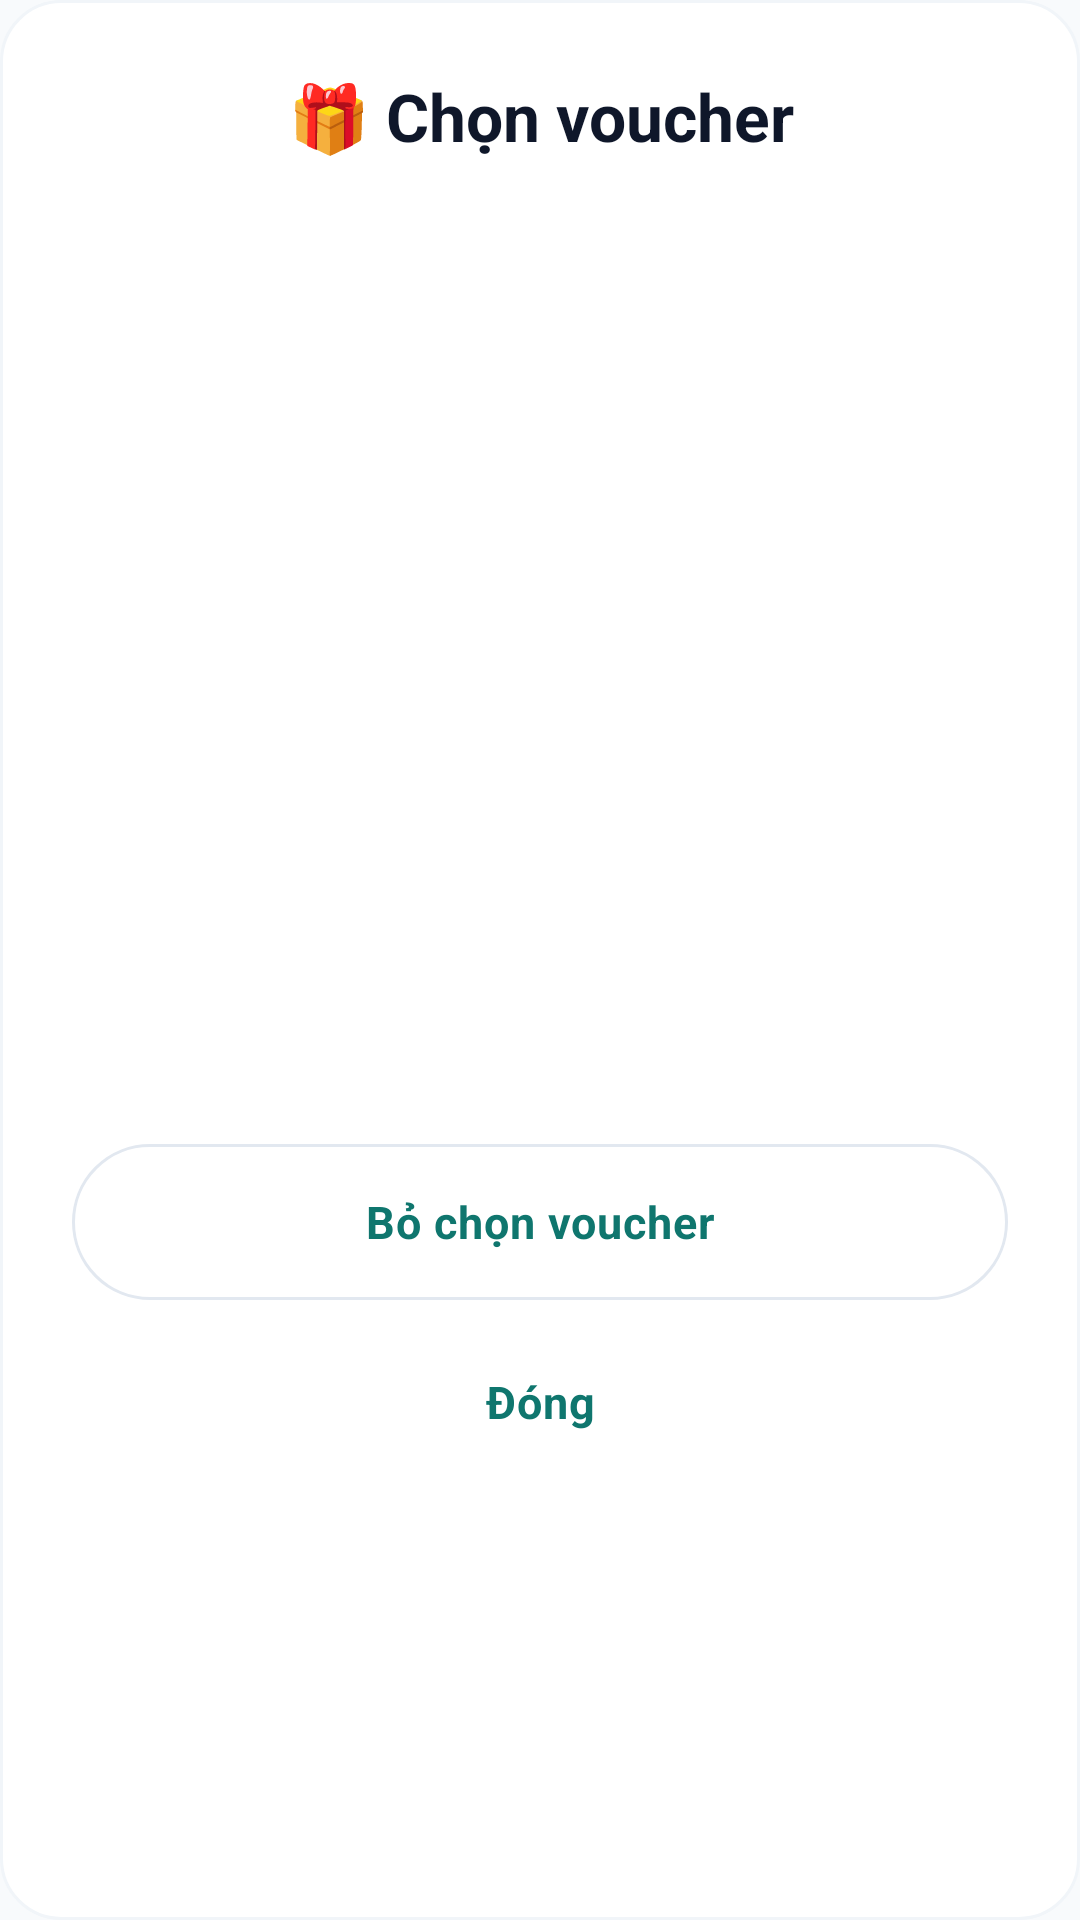

Produce the Android XML layout that renders to this screen, including the resource entries it uses.
<!-- AndroidManifest.xml: application theme Theme.Quan_Ly_Ban_Ve -->
<!-- res/layout/user_dialog_chon_voucher.xml -->
<?xml version="1.0" encoding="utf-8"?>
<LinearLayout xmlns:android="http://schemas.android.com/apk/res/android"
    android:layout_width="match_parent"
    android:layout_height="wrap_content"
    android:background="@drawable/bg_card_modern"
    android:orientation="vertical"
    android:padding="@dimen/space_xxl">

    <TextView
        android:layout_width="match_parent"
        android:layout_height="wrap_content"
        android:gravity="center"
        android:text="🎁 Chọn voucher"
        style="@style/App.Text.HeadingLg" />

    <androidx.recyclerview.widget.RecyclerView
        android:id="@+id/rcvVoucher"
        android:layout_width="match_parent"
        android:layout_height="300dp"
        android:layout_marginTop="@dimen/space_lg"
        android:clipToPadding="false" />

    <Button
        android:id="@+id/btnBoChonVoucher"
        style="@style/App.Button.Outline"
        android:layout_width="match_parent"
        android:layout_height="@dimen/btn_height"
        android:layout_marginTop="@dimen/space_md"
        android:text="Bỏ chọn voucher" />

    <Button
        android:id="@+id/btnDong"
        style="@style/App.Button.Ghost"
        android:layout_width="match_parent"
        android:layout_height="@dimen/btn_height"
        android:layout_marginTop="@dimen/space_sm"
        android:text="Đóng" />
</LinearLayout>
<!-- resources referenced by this layout -->
<resources>
  <dimen name="btn_height">52dp</dimen>
  <dimen name="space_lg">16dp</dimen>
  <dimen name="space_md">12dp</dimen>
  <dimen name="space_sm">8dp</dimen>
  <dimen name="space_xxl">24dp</dimen>
  <!-- drawable bg_card_modern (drawable) -->
  <?xml version="1.0" encoding="utf-8"?>
  <shape xmlns:android="http://schemas.android.com/apk/res/android">
      <solid android:color="@color/mauNenCard" />
      <corners android:radius="@dimen/radius_xl" />
      <stroke
          android:width="@dimen/border_thin"
          android:color="@color/mauVienNhat" />
  </shape>
  <style name="App.Button.Ghost">
          <item name="android:background">@drawable/bg_nut_ghost</item>
          <item name="android:textColor">@color/mauTimChinh</item>
          <item name="android:minHeight">@dimen/btn_height_sm</item>
      </style>
  <style name="App.Button.Outline">
          <item name="android:background">@drawable/bg_nut_outline_selector</item>
          <item name="android:textColor">@color/mauTimChinh</item>
      </style>
  <style name="App.Text.HeadingLg">
          <item name="android:textSize">@dimen/text_heading_lg</item>
          <item name="android:textStyle">bold</item>
      </style>
  <style name="Theme.Quan_Ly_Ban_Ve" parent="Base.Theme.Quan_Ly_Ban_Ve" />
  <color name="mauNenCard">#FFFFFF</color>
  <dimen name="radius_xl">20dp</dimen>
  <dimen name="border_thin">1dp</dimen>
  <color name="mauVienNhat">#F1F5F9</color>
  <!-- drawable bg_nut_ghost (drawable) -->
  <?xml version="1.0" encoding="utf-8"?>
  <selector xmlns:android="http://schemas.android.com/apk/res/android">
      <item android:state_pressed="true">
          <shape>
              <solid android:color="@color/mauTimNhat" />
              <corners android:radius="@dimen/radius_pill" />
          </shape>
      </item>
      <item>
          <shape>
              <solid android:color="@android:color/transparent" />
              <corners android:radius="@dimen/radius_pill" />
          </shape>
      </item>
  </selector>
  <color name="mauTimChinh">#0F766E</color>
  <dimen name="btn_height_sm">44dp</dimen>
  <dimen name="text_heading_lg">22sp</dimen>
  <color name="mauTimNhat">#CCFBF1</color>
  <dimen name="radius_pill">100dp</dimen>
  <color name="mauVien">#E2E8F0</color>
  <color name="mauNenChinh">#F8FAFC</color>
  <color name="mauTimDam">#115E59</color>
  <color name="mauCamChinh">#F97316</color>
  <color name="mauChuChinh">#0F172A</color>
  <color name="mauChuPhu">#475569</color>
  <style name="App.Button.Primary">
          <item name="android:background">@drawable/bg_nut_chinh_selector</item>
          <item name="android:textColor">@color/white</item>
          <item name="android:elevation">@dimen/elevation_md</item>
      </style>
  <style name="App.Input" parent="android:Widget.Material.EditText">
          <item name="android:background">@drawable/bg_o_nhap</item>
          <item name="android:textColor">@color/mauChuChinh</item>
          <item name="android:textColorHint">@color/mauChuMo</item>
          <item name="android:textSize">@dimen/text_body_lg</item>
          <item name="android:minHeight">@dimen/input_height</item>
          <item name="android:paddingStart">@dimen/space_lg</item>
          <item name="android:paddingEnd">@dimen/space_lg</item>
          <item name="android:paddingTop">@dimen/space_md</item>
          <item name="android:paddingBottom">@dimen/space_md</item>
      </style>
  <color name="white">#FFFFFFFF</color>
  <dimen name="elevation_md">4dp</dimen>
  <color name="mauChuMo">#94A3B8</color>
  <dimen name="text_body_lg">15sp</dimen>
  <dimen name="input_height">54dp</dimen>
  <color name="mauNutTat">#CBD5E1</color>
  <color name="mauCamDam">#EA580C</color>
  <color name="gradientTimCamBatDau">#0F766E</color>
  <color name="gradientTimCamKetThuc">#14B8A6</color>
  <dimen name="radius_lg">16dp</dimen>
  <dimen name="border_medium">1.5dp</dimen>
</resources>
